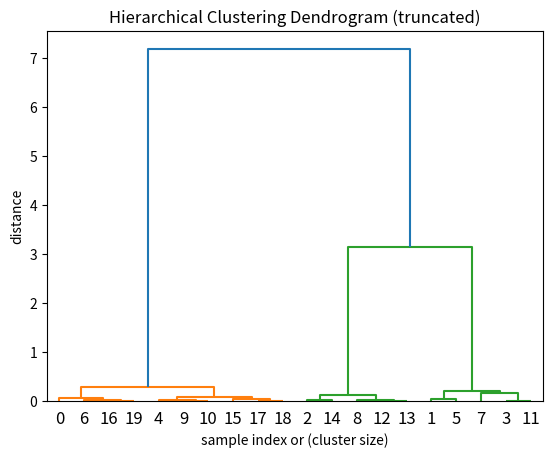

Write the Python code that produced this figure.
""" ps2_implementation.py

PUT YOUR NAME HERE:
<Alberto_Gonzalo><Rodriguez_Salgado>

Write the functions
- kmeans
- kmeans_agglo
- agglo_dendro
- norm_pdf
- em_gmm
- plot_gmm_solution

(c) Felix Brockherde, TU Berlin, 2013
    Translated to Python from Paul Buenau's Matlab scripts
"""

from __future__ import division  # always use float division
import numpy as np
from scipy.spatial.distance import cdist  # fast distance matrices
from scipy.cluster.hierarchy import dendrogram  # you can use this
import matplotlib.pyplot as plt
from matplotlib.lines import Line2D  # for when you create your own dendrogram
import random
from itertools import combinations_with_replacement

def kmeans(X, k, max_iter=100):
    """ Performs k-means clustering
    Input:
    X: (n x d) data matrix with each datapoint in one column
    k: number of clusters
    max_iter: maximum number of iterations
    Output:
    mu: (k x d) matrix with each cluster center in one column
    r: assignment vector
    """
    n,d = np.shape(X)

    #Randomly initialize centroids as data points
    random_indexes = random.sample(range(n), k)
    mu = X[random_indexes, :]

    mu_old = np.zeros(mu.shape)  # store old centroids
    r = np.zeros(n)

    loss = 0
    plot = False
    for j in range(max_iter):
        #Compute distance to every centroid
        distances = cdist(X, mu, 'euclidean')
        # Assign data to closest centroid
        r_prim = r.copy()
        r = np.argmin(distances, axis=1)
        loss = np.sum(distances[np.arange(n), r] ** 2)
        if (r == r_prim).all():
            break
        # Compute new cluster center
        mu = new_centroids(X=X, r=r, k=k)

        print('Iterations: {},  Loss:{}'.format(j, loss))


    if plot:
        for i in range(n):
            plt.scatter(X[i, 0], X[i, 1], s=100, c='b')
        plt.scatter(mu[:, 0], mu[:, 1], marker='*', c='g', s=150)
        plt.show()


    return mu, r, loss

def new_centroids(X, r, k):
    """ Computes new cenctroids matrix for a given dataset and its correspondent assignment vector.
        Handle empty cluster by reinitializing them at a random data point

    Input:
    X: (n x d) data matrix
    r: (nx1) array/vector , assignment vector indicating to which cluster every datapoint be longs
    k: int, number of clusters

    Output:
    mu: (kxd) array, with the k- new centroids, with the kth cetroid corresponding to the kth cluster
    """
    n, d = X.shape
    # Compute new cluster center
    mu = np.zeros((k, d))
    for i in range(k):
        if i in r:
            # In this case the cluster is not empty and we can compute the new centroid as usual
            mu[i] = np.mean(X[r == i], axis=0)
        else:
            # In this case the cluster is empty and we reinitialize the cluster at some random data point
            mu[i] = X[random.randrange(n), :]

    return mu
########################################################################################################################
def new_centroids_agglo(X, r, k):
    """ Computes new cenctroids matrix for a given dataset and its correspondent assignment vector.
        Handle empty cluster by reinitializing them at a random data point

    Input:
    X: (n x d) data matrix
    r: (nx1) array/vector , assignment vector indicating to which cluster every datapoint be longs
    k: int, number of clusters

    Output:
    mu: (kxd) array, with the k- new centroids, with the kth cetroid corresponding to the kth cluster
    """
    n, d = X.shape
    # Compute new cluster center
    mu = np.zeros((k, d))

    for indx, i in enumerate(np.unique(r)):
        # In this case the cluster is not empty and we can compute the new centroid as usual
        mu[indx] = np.mean(X[r == i], axis=0)

    return mu


def kmeans_agglo(X, r):
    """ Performs agglomerative clustering with k-means criterion

    Input:
    X: (n x d) data matrix with each datapoint in one column
    r: assignment vector

    Output:
    R: (k-1) x n matrix that contains cluster memberships before each step
    kmloss: vector with loss after each step
    mergeidx: (k-2) x 2 matrix that contains merge idx for each step
    """
    def kmeans_crit(X, r, mu):
        """ Computes k-means criterion

        Input: 
        X: (n x d) data matrix with each datapoint in one column
        r: assignment vector

        Output:
        value: scalar for sum of euclidean distances to cluster centers
        """
        # Init loss value
        distances = cdist(X, mu, 'euclidean')
        clusters = np.unique(r)
        loss = 0
        for j in range(n):
            loss += distances[j, np.argwhere(clusters == r[j])]**2

        return loss

    # Compute clusters set
    c = compute_C_set(r)
    k = len(c)
    n, d = X.shape
    # Init return arrays
    R = np.zeros(((k), n))
    kmloss = np.zeros(k)
    mergeidx = np.zeros((k-1, 2), dtype='int')
    # Compute centroids
    mu = new_centroids_agglo(X=X, r=r, k=k)

    # Compute L loss value for the initial clustering
    kmloss[0] = kmeans_crit(X=X, r=r, mu=mu)
    R[0, :] = r

    new_cluster_idx = n

    for j in range(k-1):
        # compute all possible 2 cluster merge combinations
        clust_comb = list(combinations_with_replacement(c, 2))

        #  Now we need to compute the loss value for every merge combination and take the max one
        loss_local = np.zeros(len(clust_comb))
        for index, merge_pair in enumerate(clust_comb):
            # Avoid (0,0), (1,1) etc merges
            if merge_pair[0] == merge_pair[1]:
                loss_local[index] = np.inf
            else:
                # Generate new merged cluster
                r_merged = r.copy()
                r_merged[np.argwhere(r == merge_pair[0])] = merge_pair[1]
                # Compute new centroids for the merged cluster
                mu_new = new_centroids_agglo(X=X, r=r_merged, k=(len(c)-1))
                # Compute loss
                loss_local[index] = kmeans_crit(X=X, r=r_merged, mu=mu_new)

        # Compute min L of all merge options
        L_min = np.min(loss_local)
        kmloss[j+1] = L_min
        # Get merge clusters min
        min_merge_clusters = clust_comb[int(np.argwhere(loss_local == L_min)[0])]
        r_min = r
        r_min[np.argwhere(r == min_merge_clusters[0])] = new_cluster_idx
        r_min[np.argwhere(r == min_merge_clusters[1])] = new_cluster_idx
        R[j+1, :] = r_min
        mergeidx[j, :] = np.asarray(min_merge_clusters)

        # Update
        r = r_min
        c = compute_C_set(r=r)

        new_cluster_idx += 1
    return R, kmloss, mergeidx

def compute_C_set(r):
    """  Computes the set of clusters

    Input:
    r: 1D array, assignment vector

    Output:
    c : 1D array, contains all possible clusters ordered
    """
    c = np.unique(r)
    return c


def agglo_dendro(kmloss, mergeidx):
    """ Plots dendrogram for agglomerative clustering

    Input:
    kmloss: vector with loss after each step
    mergeidx: (k-1) x 2 matrix that contains merge idx for each step
    """

    # Build Z for the dendogram
    Z = np.zeros((mergeidx.shape[0], 4))

    Z[:, 3] = 1
    Z[:, :2] = mergeidx
    Z[:, 2] = kmloss[1:]

    print(Z)
    plt.title('Hierarchical Clustering Dendrogram (truncated)')
    plt.xlabel('sample index or (cluster size)')
    plt.ylabel('distance')
    dendrogram(Z)
    plt.show()
    
############################# Multivariate Gaussian distribution############################################################
def norm_pdf(X, mu, C):
    """ Computes probability density function for multivariate gaussian

    Input:
    X: (n x d) data matrix with each datapoint in one column
    mu: vector for center
    C: covariance matrix

    Output:
    pdf value for each data point
    """
    n, d = X.shape
    # We can always use pinv since pinv(C)=inv(C) for non singular matrices
    # In the case C is singular, pinv can handle it
    # solve is mainly used to solve linear systems as Cx=b and returns b
    C_inv = np.linalg.pinv(C)
    # In the case C is singular, we compute the pseudo-determinant, since the determinant of C =0 and we would not be
    # able to divide by it when computing the gaussian distribution

    # The pseudo determinantis the product of all non-zero eigenvalues of a square matrix. It coincides with the regular
    # determinant when the matrix is non-singular.
    if np.linalg.det(C) == 0:
        eig_values = np.linalg.eig(C)
        C_det = np.product(eig_values[eig_values > 1e-12])

    else:
        C_det = np.linalg.det(C)

    # Compute Q and terms of the multivariate Gaussian distribution: a*exp(Q)
    X_mu = X - mu

    Q = -0.5 *((X_mu) @ C_inv @ (X_mu.T))
    a = 1/(np.sqrt((2*np.pi)**d * C_det))

    # Compute final gaussian values
    y = a * np.exp(Q)

    return y

def em_gmm(X, k, max_iter=100, init_kmeans=False, eps=1e-3):
    """ Implements EM for Gaussian Mixture Models

    Input:
    X: (n x d) data matrix with each datapoint in one column
    k: number of clusters
    max_iter: maximum number of iterations
    init_kmeans: whether kmeans should be used for initialisation
    eps: when log likelihood difference is smaller than eps, terminate loop

    Output:
    pi: 1 x k matrix of priors
    mu: (d x k) matrix with each cluster center in one column
    sigma: list of d x d covariance matrices
    """

    convergence = False
    iter = 0
    # Read data dimensions
    n, d = X.shape

    # Init likelhood
    likehood = 0
    likehood_old = 0

    # Initialize 1D Array of class priors all as 1/k
    class_priors = (1/k)*np.ones(k)

    # Initialize mu matrix/means by as randomly choosen data points
    if init_kmeans:
        mu, _, _ = kmeans(X=X, k=k, max_iter=100)
        # Initialize all k covariance matrices as identity matrices
        cov = np.zeros((k, d, d))
        cov[:, :, :] = np.eye(d)
    else:
        random_indexes = random.sample(range(n), k)
        mu = X[random_indexes, :]

        # Initialize all k covariance matrices as identity matrices
        cov = np.zeros((k, d, d))
        cov[:, :, :] = np.eye(d)


    # Keep doing E-STEP+M-STEP until convergence

    while not convergence:
        # E-STEP (Expectation) Loop over every gaussian
        # Initialize gamma matrx without norm term
        gamma_no_norm = np.zeros((k, n))
        gaussians = np.zeros((k, n))
        # Init norm term
        norm_term = np.zeros(n)
        for k_cur in range(k):
            gauss_k = norm_pdf(X=X, mu=mu[k_cur, :], C=cov[k_cur, :, :])

            gaussians[k_cur, :] = gauss_k
            g = (class_priors[k_cur]) * gauss_k
            # norm term
            norm_term += g
            # not norm gamma matrix for kth gaussian
            gamma_no_norm[k_cur, :] = g

        # Now we normalize every row of gamma_no_norm by norm_term to obtain gamma
        gamma = gamma_no_norm/norm_term

        # M step
        n_gamma = np.sum(gamma, axis=1)
        class_priors = n_gamma / n
        mu = ((gamma @ X).T / n_gamma).T
        # Compute the new covariances
        for k_cur in range(k):
            total_matrix = ((X - mu[k_cur, :]).T) * gamma[k_cur, :]
            # New cov matrix
            cov[k_cur, :, :] = (1 / n_gamma[k_cur]) * (total_matrix @ total_matrix.T)

        # Compute new likelihood
        likehood = np.sum(gamma*((np.log(gaussians.T) + np.log(class_priors)).T))

        # Print information
        #print('Iteration:{}, log-likehood:{}'.format(iter, likehood))
        #print('------------------')
        # Check convergence (1) if max number of iterations has been reached or (2) log-likelihood does not change
        iter += 1
        if iter == max_iter:
            break
        elif (np.abs(likehood - likehood_old) < eps):
            #print('same likehoods')
            break

        likehood_old = likehood

    return class_priors, mu , cov, likehood
#################### Example ####################################################################################
#X = np.array([[0., 1., 1., 10., 10.25, 11., 10., 10.25, 11.], [0., 0., 1.,  0.,   0.5,  0.,  5.,   5.5,  5.]]).T
X = np.zeros((20, 2))

X[:10, :]     = 0.1*np.random.randn(10, 2) + np.array([1, 1])
X[10:15, :] = 0.1*np.random.randn(5, 2) + np.array([2, 1])
X[15:, :]    = 0.1*np.random.randn(5, 2) + np.array([1.5, 2])

#plt.scatter(X[:,0], X[:, 1])

k = 20
mu, r, loss = kmeans(X=X, k=k, max_iter=100)


R, kmloss, merge = kmeans_agglo(X=X, r=r)

agglo_dendro(mergeidx=merge, kmloss=kmloss)
